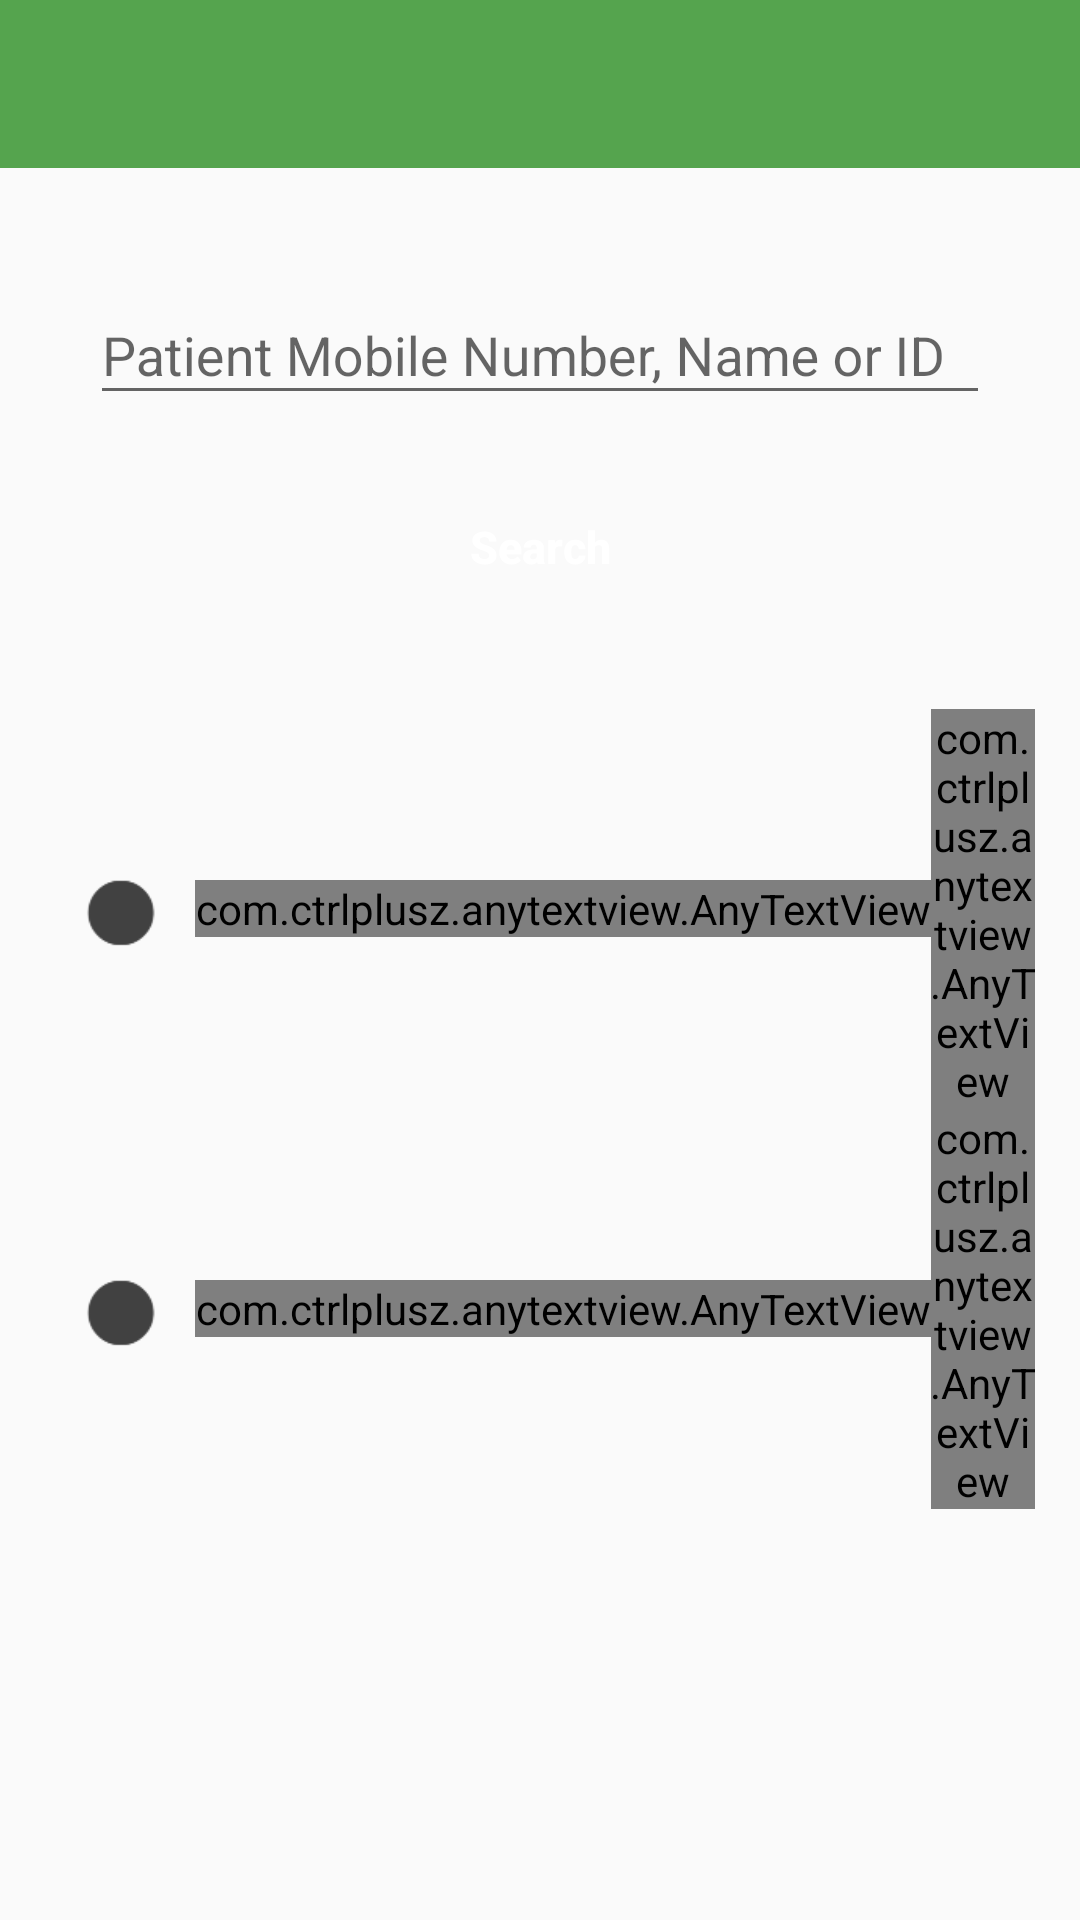

Write the Android layout XML for this screen, with the resource values it uses.
<!-- AndroidManifest.xml: application theme AppTheme.NoActionBar -->
<!-- res/layout/activity_administer_vaccine.xml -->
<?xml version="1.0" encoding="utf-8"?>
<RelativeLayout xmlns:android="http://schemas.android.com/apk/res/android"
    xmlns:app="http://schemas.android.com/apk/res-auto"
    xmlns:tools="http://schemas.android.com/tools"
    android:id="@+id/activity_administer_vaccine"
    android:layout_width="match_parent"
    android:layout_height="match_parent"
    tools:context="com.microclinic.woops.activities.AdministerVaccine">

    <android.support.v7.widget.Toolbar
        android:id="@+id/toolbar"
        android:layout_width="match_parent"
        android:layout_height="?attr/actionBarSize"
        android:background="?attr/colorPrimary"
        android:theme="@style/ToolbarTheme"
        app:popupTheme="@style/AppTheme.PopupOverlay" />


    <LinearLayout
        android:id="@+id/search_box"
        android:layout_width="match_parent"
        android:layout_height="wrap_content"
        android:layout_below="@+id/toolbar"
        android:layout_margin="20dp"
        android:orientation="vertical">

        
        <android.support.design.widget.TextInputLayout
            android:id="@+id/search_input_layout"
            android:layout_width="match_parent"
            android:layout_height="wrap_content"
            android:layout_gravity="center_horizontal"
            android:layout_margin="10dp">

            <EditText
                android:id="@+id/search"
                android:layout_width="match_parent"
                android:layout_height="wrap_content"
                android:hint="@string/search_hint"
                android:imeOptions="actionDone"
                android:singleLine="true"
                android:textColor="@color/black"
                android:textColorHint="@color/grey" />
        </android.support.design.widget.TextInputLayout>

        <Button
            android:id="@+id/done"
            android:layout_width="match_parent"
            android:layout_height="wrap_content"
            android:layout_gravity="center_horizontal"
            android:layout_margin="10dp"
            android:layout_marginBottom="20dp"
            android:background="@drawable/style_button_shape"
            android:text="@string/search_patient"
            android:textAllCaps="false"
            android:textColor="@color/white"
            android:textSize="15sp"
            android:textStyle="bold" />
    </LinearLayout>
    
    <LinearLayout
        android:layout_width="match_parent"
        android:layout_height="wrap_content"
        android:layout_below="@+id/search_box"
        android:orientation="vertical">

        <LinearLayout
            android:id="@+id/row1"
            android:layout_width="match_parent"
            android:layout_height="wrap_content"
            android:layout_marginLeft="15dp"
            android:layout_marginRight="15dp"
            android:background="?android:attr/selectableItemBackground"
            android:clickable="true"
            android:orientation="horizontal">

            <ImageView
                android:layout_width="50dp"
                android:layout_height="50dp"
                android:layout_gravity="center_vertical"
                android:src="@drawable/ic_user" />

            <com.ctrlplusz.anytextview.AnyTextView
                android:layout_width="wrap_content"
                android:layout_height="wrap_content"
                android:layout_gravity="center_vertical"
                android:text="#0000010"
                android:textColor="@color/darkAccent"
                android:textSize="18sp"
                app:typeface="Nirmala.ttf" />

            <com.ctrlplusz.anytextview.AnyTextView
                android:layout_width="wrap_content"
                android:layout_height="wrap_content"
                android:layout_gravity="center_vertical"
                android:text=" - Jackson"
                android:textColor="@color/darkAccent"
                android:textSize="18sp"
                app:typeface="Nirmala.ttf" />

        </LinearLayout>

        <LinearLayout
            android:id="@+id/row2"
            android:layout_width="match_parent"
            android:layout_height="wrap_content"
            android:layout_marginLeft="15dp"
            android:layout_marginRight="15dp"
            android:background="?android:attr/selectableItemBackground"
            android:clickable="true"
            android:orientation="horizontal">

            <ImageView
                android:layout_width="50dp"
                android:layout_height="50dp"
                android:layout_gravity="center_vertical"
                android:src="@drawable/ic_user" />

            <com.ctrlplusz.anytextview.AnyTextView
                android:layout_width="wrap_content"
                android:layout_height="wrap_content"
                android:layout_gravity="center_vertical"
                android:text="#0000189"
                android:textColor="@color/darkAccent"
                android:textSize="18sp"
                app:typeface="Nirmala.ttf" />

            <com.ctrlplusz.anytextview.AnyTextView
                android:layout_width="wrap_content"
                android:layout_height="wrap_content"
                android:layout_gravity="center_vertical"
                android:text=" - Jackson K."
                android:textColor="@color/darkAccent"
                android:textSize="18sp"
                app:typeface="Nirmala.ttf" />

        </LinearLayout>
    </LinearLayout>

</RelativeLayout>
<!-- resources referenced by this layout -->
<resources>
  <color name="black">#000</color>
  <color name="darkAccent">#414141</color>
  <color name="grey">#646363</color>
  <color name="white">#fff</color>
  <!-- drawable ic_user: png bitmap (drawable, 37102 bytes) -->
  <string name="search_hint">Patient Mobile Number, Name or ID</string>
  <string name="search_patient">Search</string>
  <style name="AppTheme.PopupOverlay" parent="ThemeOverlay.AppCompat.Light" />
  <style name="ToolbarTheme" parent="@style/ThemeOverlay.AppCompat.Dark.ActionBar" />
  <style name="AppTheme.NoActionBar">
          <item name="colorPrimary">@color/colorPrimary</item>
          <item name="colorPrimaryDark">@color/colorPrimaryDark</item>
          <item name="colorAccent">@color/colorAccent</item>
      </style>
  <color name="colorPrimary">#55A44E</color>
  <color name="colorPrimaryDark">#21411e</color>
  <color name="colorAccent">#FF4081</color>
</resources>
